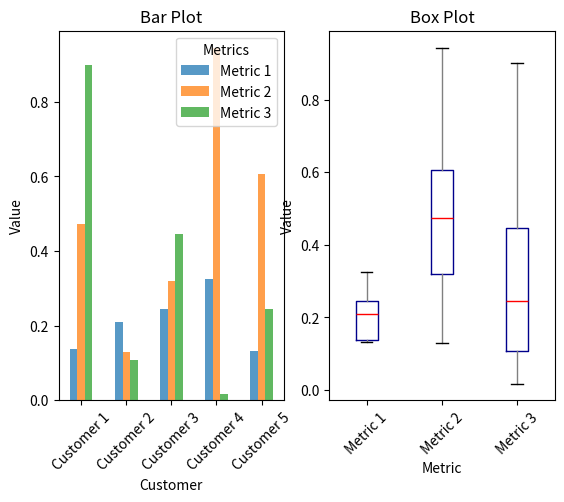

This chart was generated by the following Python code: (Note: this script raises an exception after producing the figure.)
'''
Created on Jun 18, 2017

[redacted]
'''

from os import path

from matplotlib import pyplot as plot
import numpy as np
import pandas as pd


output_file_path = "../../../../Temp"
output_file = "SampleChart_Pandas.png"


figure, axes = plot.subplots(nrows=1, ncols=2)
subplot1, subplot2 = axes.ravel()

data_frame = pd.DataFrame(np.random.rand(5, 3),
                          index=["Customer 1", "Customer 2",
                                 "Customer 3", "Customer 4", "Customer 5"],
                          columns=pd.Index(["Metric 1", "Metric 2", "Metric 3"], name="Metrics"))

data_frame.plot(kind="bar", ax=subplot1, alpha=0.75, title="Bar Plot")
plot.setp(subplot1.get_xticklabels(), rotation=45, fontsize=10)
plot.setp(subplot1.get_yticklabels(), rotation=0, fontsize=10)
subplot1.set_xlabel("Customer")
subplot1.set_ylabel("Value")
subplot1.xaxis.set_ticks_position("bottom")
subplot1.yaxis.set_ticks_position("left")

colors = dict(boxes="DarkBlue", whiskers="Gray", medians="Red", caps="Black")
data_frame.plot(kind="box", color=colors, sym="r.",
                ax=subplot2, title="Box Plot")
plot.setp(subplot2.get_xticklabels(), rotation=45, fontsize=10)
plot.setp(subplot2.get_yticklabels(), rotation=0, fontsize=10)
subplot2.set_xlabel("Metric")
subplot2.set_ylabel("Value")
subplot2.xaxis.set_ticks_position("bottom")
subplot2.yaxis.set_ticks_position("left")

plot.savefig(path.join(output_file_path, output_file),
             dpi=400, bbox_inches="tight")
plot.show()

if __name__ == '__main__':
    pass
